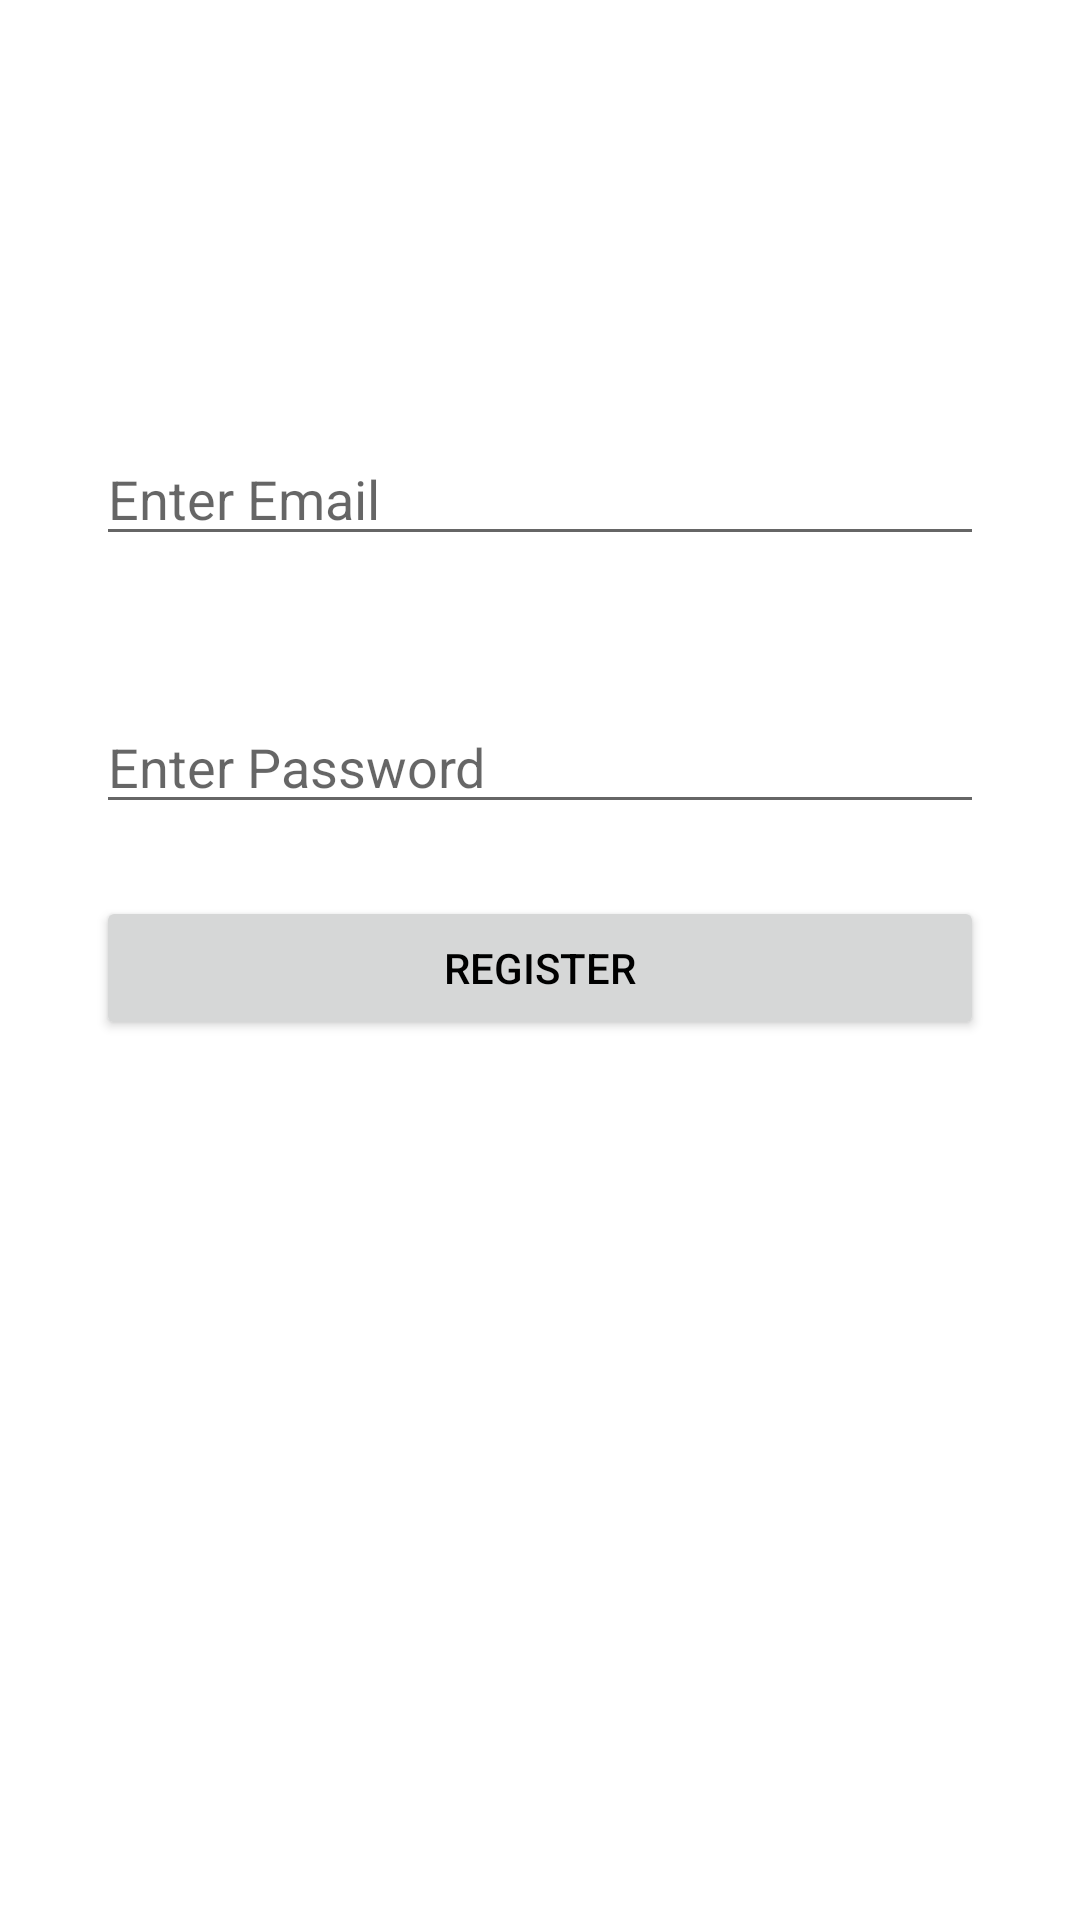

Write the Android layout XML for this screen, with the resource values it uses.
<!-- AndroidManifest.xml: application theme Theme.NewsApp -->
<!-- res/layout/activity_register.xml -->
<?xml version="1.0" encoding="utf-8"?>
<androidx.constraintlayout.widget.ConstraintLayout
    xmlns:android="http://schemas.android.com/apk/res/android"
    xmlns:app="http://schemas.android.com/apk/res-auto"
    xmlns:tools="http://schemas.android.com/tools"
    android:layout_width="match_parent"
    android:layout_height="match_parent"
    tools:context=".RegisterActivity">

    

    

    

    <EditText
        android:id="@+id/editTextUsername"
        android:layout_width="0dp"
        android:layout_height="wrap_content"
        android:layout_marginStart="32dp"
        android:layout_marginTop="144dp"
        android:layout_marginEnd="32dp"
        android:hint="Enter Email"
        android:inputType="textEmailAddress"
        app:layout_constraintEnd_toEndOf="parent"
        app:layout_constraintHorizontal_bias="0.0"
        app:layout_constraintStart_toStartOf="parent"
        app:layout_constraintTop_toTopOf="parent" />

    <EditText
        android:id="@+id/editTextPassword"
        android:layout_width="0dp"
        android:layout_height="wrap_content"
        android:layout_marginStart="32dp"
        android:layout_marginTop="48dp"
        android:layout_marginEnd="32dp"
        android:hint="Enter Password"
        android:inputType="textPassword"
        app:layout_constraintEnd_toEndOf="parent"
        app:layout_constraintHorizontal_bias="0.0"
        app:layout_constraintStart_toStartOf="parent"
        app:layout_constraintTop_toBottomOf="@id/editTextUsername" />

    <Button
        android:id="@+id/buttonRegister"
        android:layout_width="0dp"
        android:layout_height="wrap_content"
        android:layout_marginStart="32dp"
        android:layout_marginTop="24dp"
        android:layout_marginEnd="32dp"
        android:text="Register"
        app:layout_constraintEnd_toEndOf="parent"
        app:layout_constraintHorizontal_bias="0.0"
        app:layout_constraintStart_toStartOf="parent"
        app:layout_constraintTop_toBottomOf="@id/editTextPassword" />

</androidx.constraintlayout.widget.ConstraintLayout>
<!-- resources referenced by this layout -->
<resources>
  <style name="Theme.NewsApp" parent="Theme.MaterialComponents.DayNight.NoActionBar">
  
      
          <item name="colorPrimary">@color/purple_500</item>
          <item name="colorPrimaryVariant">@color/purple_700</item>
          <item name="colorOnPrimary">@color/white</item>
          <item name="android:windowBackground">@color/white</item>
          <item name="android:textColor">@color/black</item>
      </style>
  <color name="purple_500">#6200EE</color>
  <color name="purple_700">#3700B3</color>
  <color name="white">#FFFFFFFF</color>
  <color name="black">#FF000000</color>
</resources>
